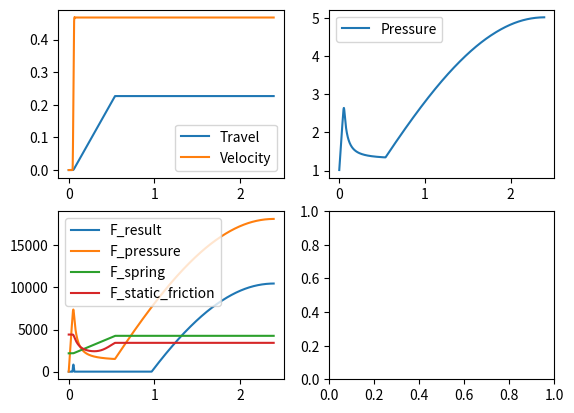

The script that saved this image:
import math
import numpy as np
from scipy.integrate import solve_ivp
import matplotlib.pyplot as plt
from pprint import pprint

# [redacted]

# Initial physical data
# Constants
P_atm = 101_325  # Pa
R = 286.69  # J/kg*K, for air, R = R_air / M_air
c_p = 1010  # J/kg*K, ???
c_v = c_p - R  # ???
x_t_valve = 0.5
gamma_air = 1.4
rho_0 = 1000  # kg/m3
delta_p_0 = 100_000  # Pa
pi = math.pi

# Variables
# General data
T_in = 20 + 273  # K
P_supply = 4.0 * 100_000  # Pa
P_in = P_supply + P_atm  # Pa
kv_total = 1 / 3600  # m^3/s
rho_in = P_in / (R * T_in)
# Calculated pneumatic valve values
delta_p_max = x_t_valve * gamma_air * P_in / 1.4  # Pa

# Actuator data
act_model = "VT240 S06"
torque_da = 1508  # N*m, @ P_in
torque_spring_start = 664.8  # N*m
torque_spring_end = 492.6  # N*m
total_volume = 11.40 / 1000  # m3
act_weight = 77.76  # kg

# Valve data
valve_torque_bto = 330  # N*m

# Advanced data - calculated actuator values
alfa = 2.89  # invariant of rack & pinion piston actuator, alfa = piston_diameter / lever_length
piston_diameter = math.pow((4 * alfa * torque_da / pi / P_supply), 1/3)  # m
piston_surface = pi * math.pow(piston_diameter, 2) / 4  # m2
lever_length = torque_da / P_supply / piston_surface
dead_volume = total_volume * 0.1
full_stroke = (total_volume - dead_volume) / piston_surface
spring_force_relaxed = torque_spring_end / full_stroke
spring_force_comp_factor = (torque_spring_start - torque_spring_end) / full_stroke / lever_length
friction_force = spring_force_relaxed * 0.2
M = act_weight * 0.3
torque_air_start = torque_da - torque_spring_end  # N*m
torque_air_end = torque_da - torque_spring_start  # N*m

print(f"""
    {piston_diameter=},
    {piston_surface=},
    {lever_length=},
    {dead_volume=},
    {full_stroke=},
    {spring_force_relaxed=},
    {spring_force_comp_factor=},
    {friction_force=},
    {M=},
    {torque_air_start=},
    {torque_air_end=};
""")

# Calculated values
# piston_diameter = piston_diameter
# V_extra = dead_volume # m3
x_01 = dead_volume / piston_surface
xf = full_stroke  # m
S = piston_surface
k = gamma_air


def get_relative_valve_torque(rel_travel):
    x_r = rel_travel
    f_x = 1 - 3.83*x_r + 13.65*x_r**2 - 28.39*x_r**3 + 33.51*x_r**4 - 19.53*x_r**5 + 4.34*x_r**6
    return f_x


def ds_dt(t, y):
    x, v, p, f = y

    p_bar = p / 100_000
    # print(f"{x=}, {v=}, {p_bar=}")

    relative_travel = x / xf
    valve_torque_factor = get_relative_valve_torque(relative_travel)
    valve_current_torque = valve_torque_bto * valve_torque_factor
    # print(f"{relative_travel=}, {valve_current_torque=}")
    F_valve = valve_current_torque / lever_length

    F_static_friction = friction_force + F_valve
    F_spring = spring_force_relaxed + spring_force_comp_factor * x
    # F_pressure = (p - P_atm) * S
    F_pressure = f
    F_pressure__spring = F_pressure - F_spring
    F_diff = abs(F_pressure__spring) - F_static_friction
    if F_diff > 0:
        F_result = math.copysign(1, F_pressure__spring) * F_diff
    else:
        F_result = 0
    # print(f"{F_result=}, {F_pressure=}, {F_spring=}, {F_static_friction=}")
    # forces[0].append(F_result)
    # forces[1].append(F_pressure)
    # forces[2].append(F_spring)
    # forces[3].append(F_static_friction)

    if x < 0:
        x = 0
        v = max(0, v)

    if x >= xf:
        x = xf
        dxdt = 0
        v = 0
        dvdt = 0
    else:
        dxdt = v
        dvdt = F_result / M

    dpdt = math.copysign(1, (P_in - p)) * kv_total * k * math.sqrt(
        R*T_in*0.005*(abs(P_in**2 - p**2))
    ) / (S * (x + x_01)) - k * p * v / (x + x_01)

    dfdt = dpdt * S

    return [dxdt, dvdt, dpdt, dfdt]


def work_hit_max(t, y, *args):
    # x, v, p = y
    # if (int(x) - xf) >= 0:
    #     return 0
    return (y[0] - xf) + (y[2] - P_in)


work_hit_max.terminal = True

# Initial ODE data
x0 = 0
v0 = 0
p0 = P_atm
f0 = 0

y0 = [x0, v0, p0, f0]
t0 = 0
t_final = 15
ts = np.linspace(t0, t_final, 10000)
events = [work_hit_max, ]
forces = [[], [], [], []]

sol = solve_ivp(ds_dt, [t0, t_final], y0, method='BDF', t_eval=ts, events=events)

# RK23 - not bad
# Radau - Runge-Kutta error controlled - good result
# BDF - seems to be a bit slower than Radau
# LSODA - good result

x1 = sol.y[0]
v1 = sol.y[1]
p1 = [x/100_000 for x in sol.y[2]]
f1 = sol.y[3]

time_to_fill = sol.t[-1]
print("Time to fill", time_to_fill)

# fig, (ax1, ax2) = plt.subplots(1, 2)
fig, ((ax1, ax2), (ax3, ax4)) = plt.subplots(2, 2)
ax1.plot(sol.t, x1, label="Travel")
ax1.plot(sol.t, v1, label="Velocity")
ax1.legend()

ax2.plot(sol.t, p1, label="Pressure")
ax2.legend()


# f_len = len(forces[0])
# tf = np.linspace(t0, time_to_fill, f_len)
# ax3.plot(tf, forces[0], label="F_result")
# ax3.plot(tf, forces[1], label="F_pressure")
# ax3.plot(tf, forces[2], label="F_spring")
# ax3.plot(tf, forces[3], label="F_static_friction")
# ax3.legend()
#
# ax4.plot(sol.t, f1, label="Pressure Force")
#
# plt.show()

print(type(f1))

f_result = np.array(f1)
f_spring = np.array(f1)
f_static_friction = np.array(f1)

for i, f in enumerate(f1):
    x = x1[i]
    relative_travel = x / xf
    valve_torque_factor = get_relative_valve_torque(relative_travel)
    valve_current_torque = valve_torque_bto * valve_torque_factor
    F_valve = valve_current_torque / lever_length

    F_static_friction = friction_force + F_valve
    f_static_friction[i] = F_static_friction
    F_spring = spring_force_relaxed + spring_force_comp_factor * x
    f_spring[i] = F_spring
    F_pressure = f
    F_pressure__spring = F_pressure - F_spring
    F_diff = abs(F_pressure__spring) - F_static_friction
    if F_diff > 0:
        F_result = math.copysign(1, F_pressure__spring) * F_diff
    else:
        F_result = 0
    f_result[i] = F_result

ax3.plot(sol.t, f_result, label="F_result")
ax3.plot(sol.t, f1, label="F_pressure")
ax3.plot(sol.t, f_spring, label="F_spring")
ax3.plot(sol.t, f_static_friction, label="F_static_friction")
ax3.legend()

plt.show()
